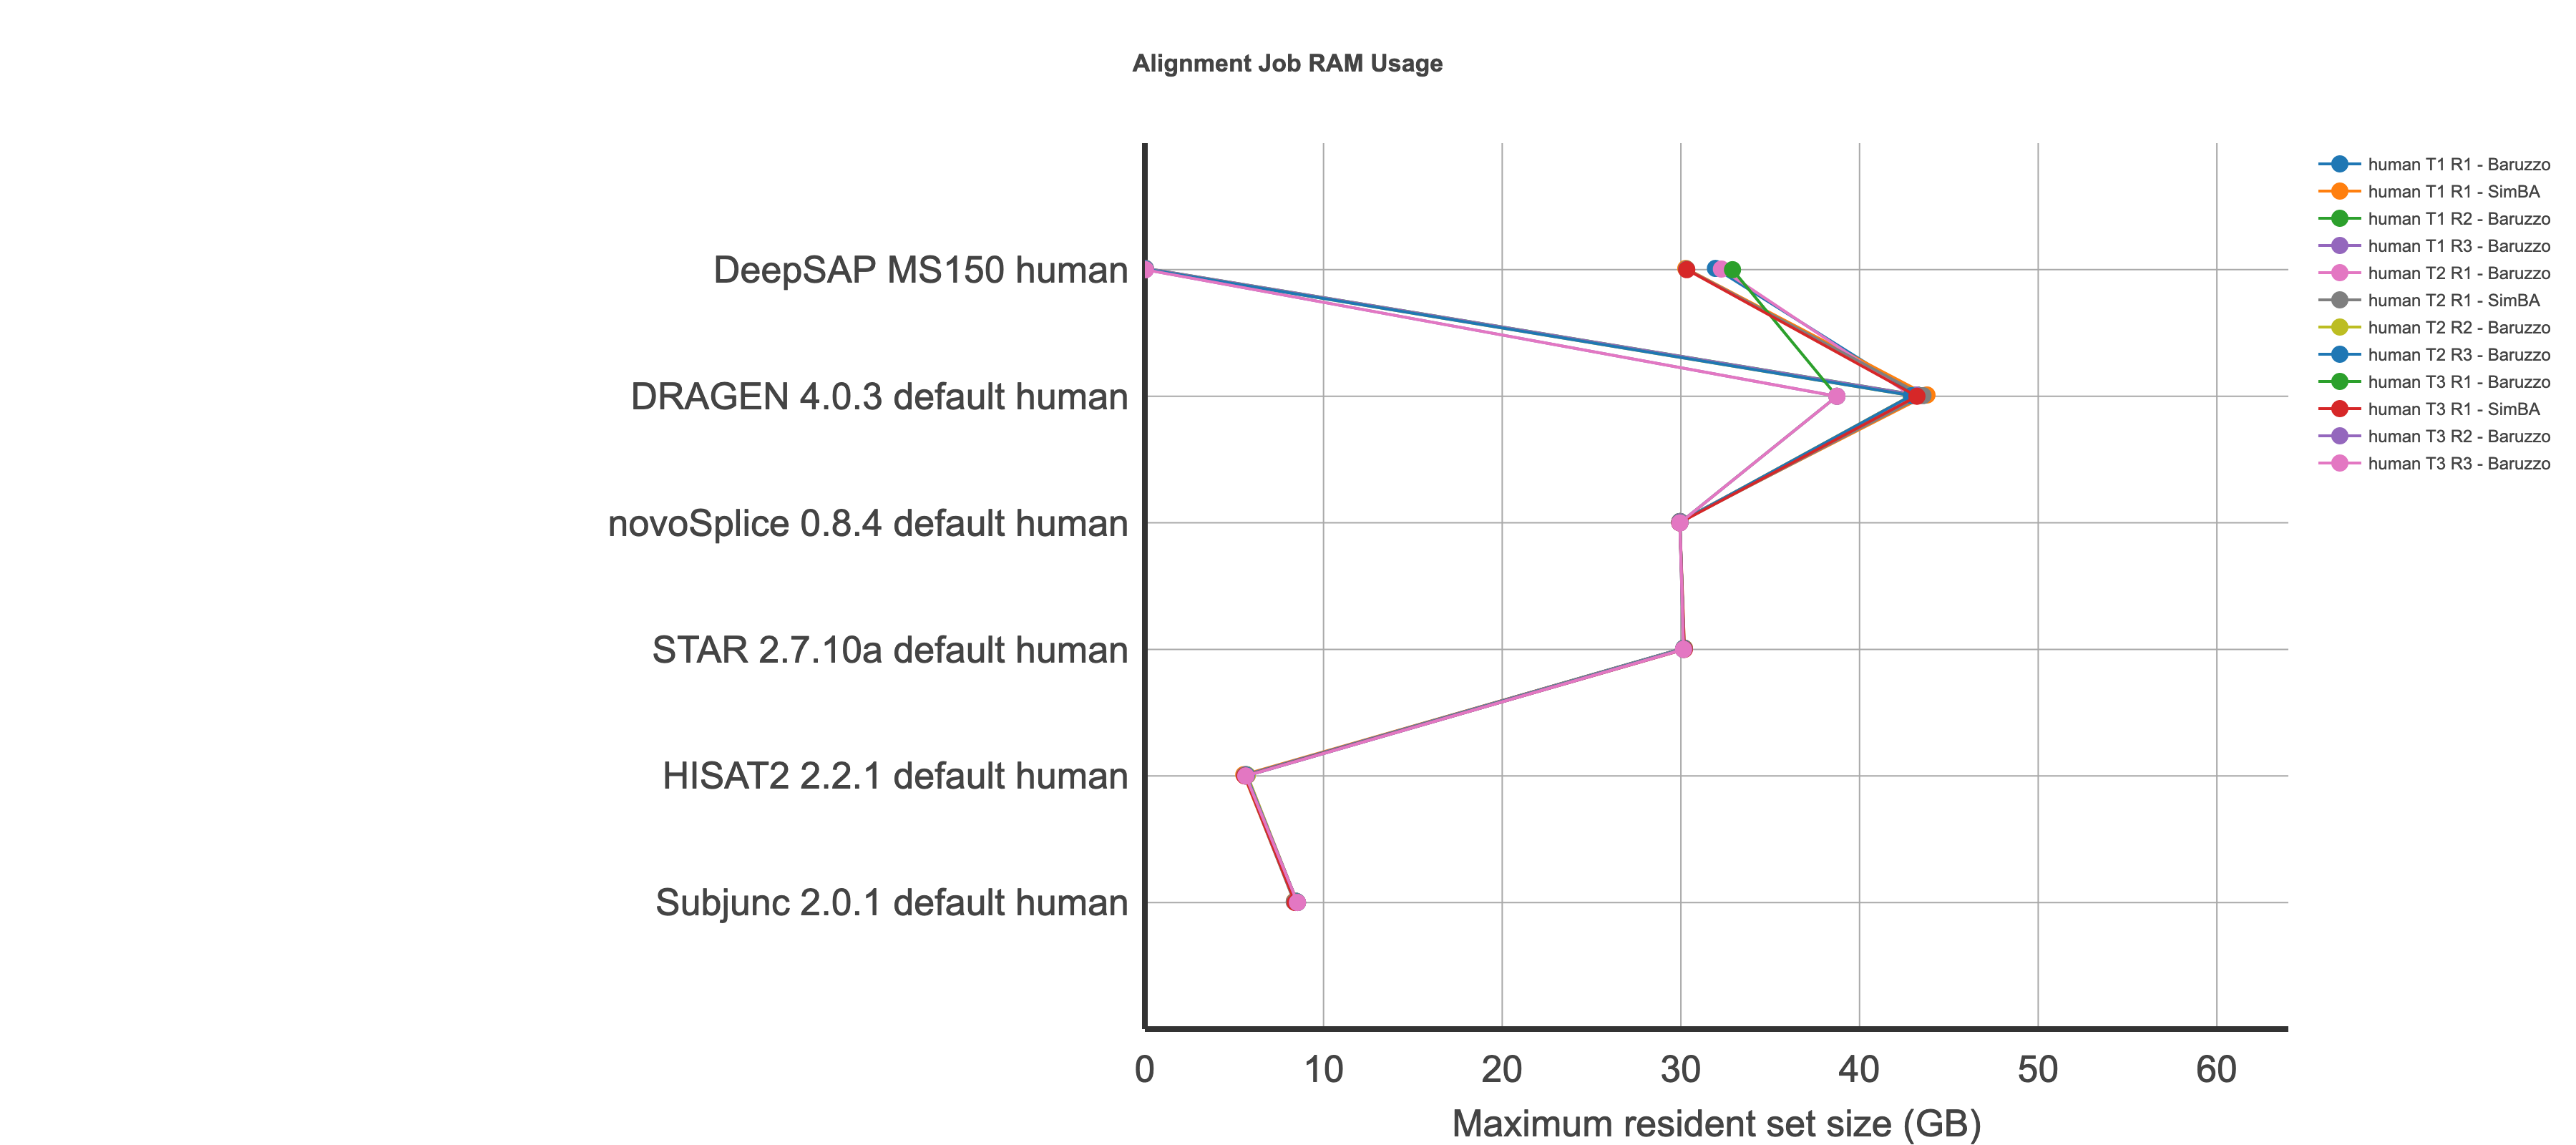

Values plotted in this chart, from the file beside it:
, Run, Dataset, RAM
1, DRAGEN 4.0.3 default, human T1 R2, 43.21
2, DRAGEN 4.0.3 default, human T1 R3, 43.17
3, DRAGEN 4.0.3 default, human T2 R2, 42.89
4, DRAGEN 4.0.3 default, human T2 R3, 42.91
5, DRAGEN 4.0.3 default, human T3 R2, 38.73
6, DRAGEN 4.0.3 default, human T3 R3, 38.73
137, DRAGEN 4.0.3 default, human T1 R1, 43.22
138, DRAGEN 4.0.3 default, human T2 R1, 42.9
139, DRAGEN 4.0.3 default, human T3 R1, 38.73
13, DeepSAP MS150, human T1 R2, 0.026
14, DeepSAP MS150, human T1 R3, 0.02609
15, DeepSAP MS150, human T2 R2, 0.02657
16, DeepSAP MS150, human T2 R3, 0.02612
17, DeepSAP MS150, human T3 R2, 0.02584
18, DeepSAP MS150, human T3 R3, 0.02642
725, DeepSAP MS150, human T1 R1, 31.93
825, DeepSAP MS150, human T2 R1, 32.27
925, DeepSAP MS150, human T3 R1, 32.89
37, HISAT2 2.2.1 default, human T1 R2, 5.686
38, HISAT2 2.2.1 default, human T1 R3, 5.66
39, HISAT2 2.2.1 default, human T2 R2, 5.73
40, HISAT2 2.2.1 default, human T2 R3, 5.684
41, HISAT2 2.2.1 default, human T3 R2, 5.668
42, HISAT2 2.2.1 default, human T3 R3, 5.645
209, HISAT2 2.2.1 default, human T1 R1, 5.645
210, HISAT2 2.2.1 default, human T2 R1, 5.731
211, HISAT2 2.2.1 default, human T3 R1, 5.647
49, STAR 2.7.10a default, human T1 R2, 30.17
50, STAR 2.7.10a default, human T1 R3, 30.17
51, STAR 2.7.10a default, human T2 R2, 30.17
52, STAR 2.7.10a default, human T2 R3, 30.18
53, STAR 2.7.10a default, human T3 R2, 30.15
54, STAR 2.7.10a default, human T3 R3, 30.15
233, STAR 2.7.10a default, human T1 R1, 30.17
234, STAR 2.7.10a default, human T2 R1, 30.18
235, STAR 2.7.10a default, human T3 R1, 30.15
61, Subjunc 2.0.1 default, human T1 R2, 8.452
62, Subjunc 2.0.1 default, human T1 R3, 8.455
63, Subjunc 2.0.1 default, human T2 R2, 8.516
64, Subjunc 2.0.1 default, human T2 R3, 8.515
65, Subjunc 2.0.1 default, human T3 R2, 8.541
66, Subjunc 2.0.1 default, human T3 R3, 8.541
305, Subjunc 2.0.1 default, human T1 R1, 8.447
306, Subjunc 2.0.1 default, human T2 R1, 8.517
307, Subjunc 2.0.1 default, human T3 R1, 8.542
73, novoSplice 0.8.4 default, human T1 R2, 29.95
74, novoSplice 0.8.4 default, human T1 R3, 29.95
75, novoSplice 0.8.4 default, human T2 R2, 29.95
76, novoSplice 0.8.4 default, human T2 R3, 29.94
77, novoSplice 0.8.4 default, human T3 R2, 29.94
78, novoSplice 0.8.4 default, human T3 R3, 29.95
311, novoSplice 0.8.4 default, human T1 R1, 29.95
312, novoSplice 0.8.4 default, human T2 R1, 29.95
313, novoSplice 0.8.4 default, human T3 R1, 29.95
